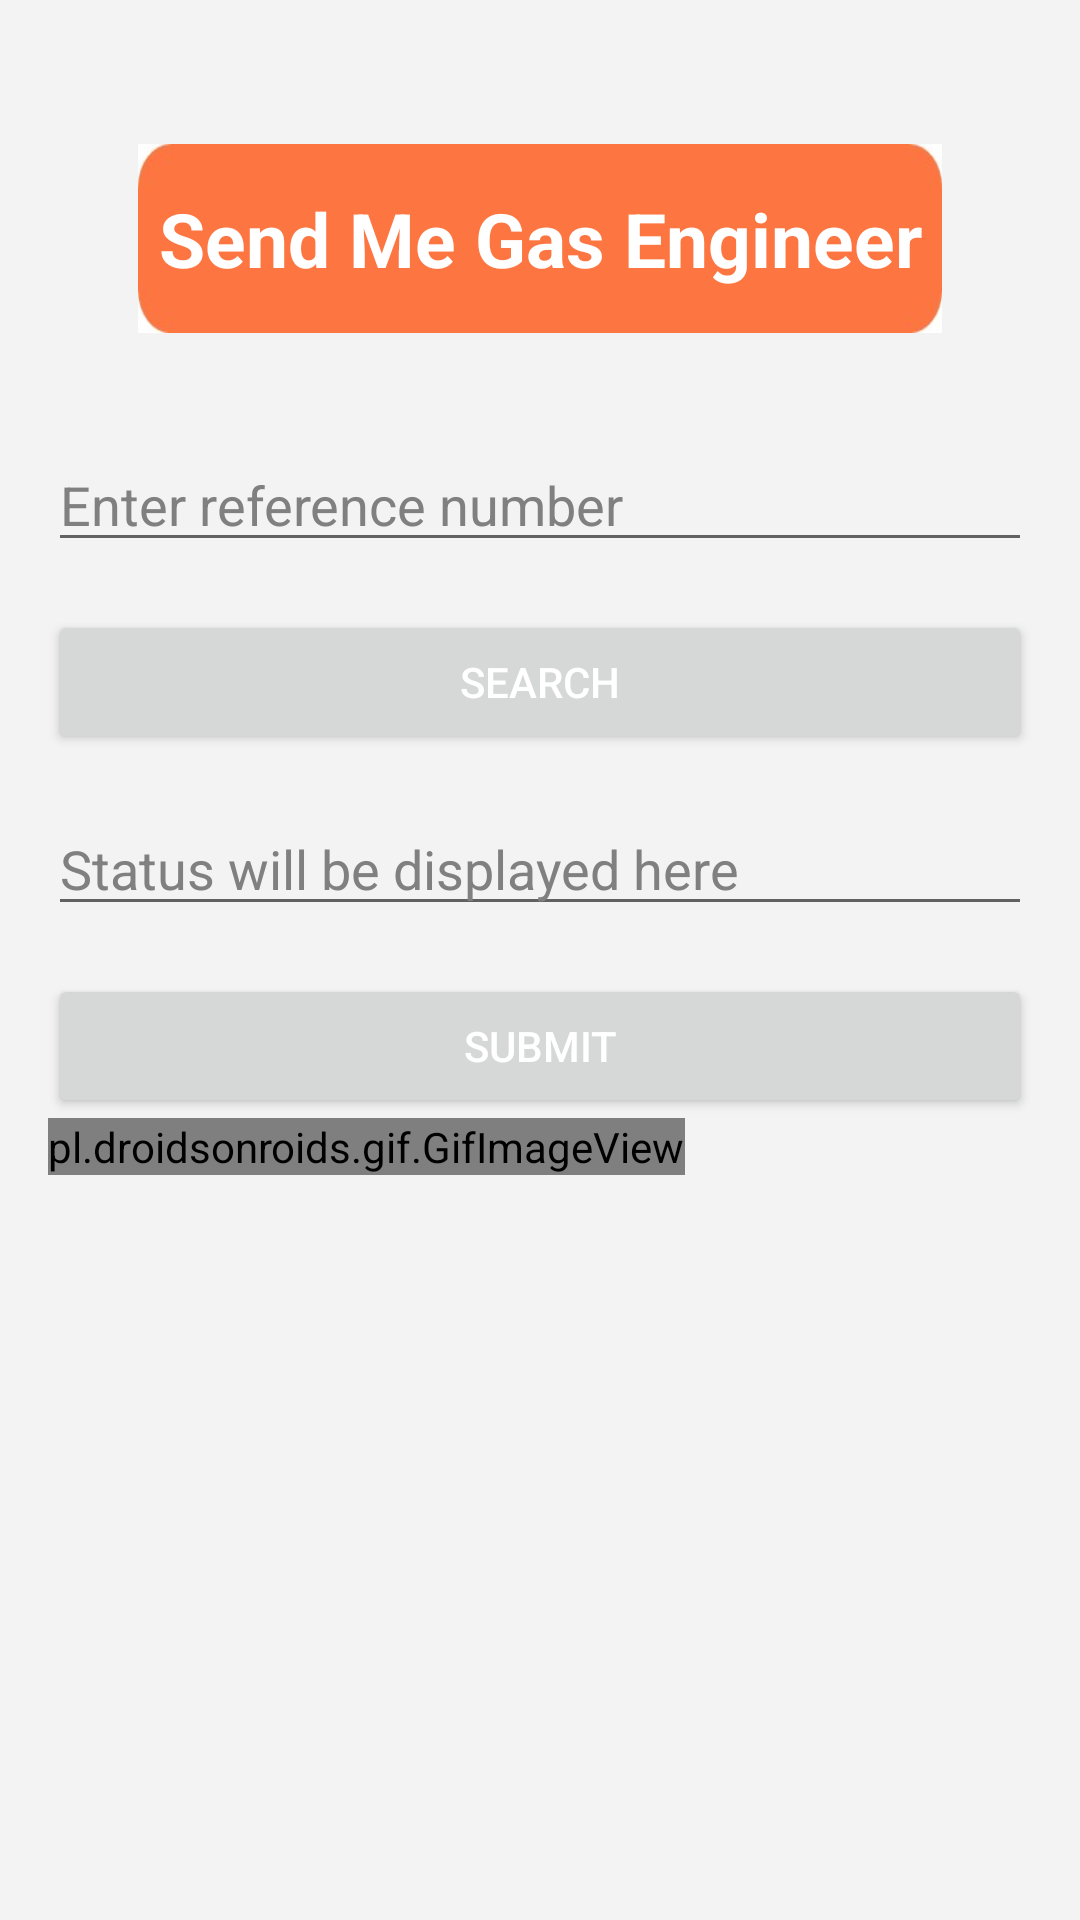

Here is an Android app screen rendered from its layout file. Give the layout XML and the strings, colors and styles it references.
<!-- AndroidManifest.xml: application theme Theme.SMGE -->
<!-- res/layout/activity_search_and_status.xml -->
<?xml version="1.0" encoding="utf-8"?>
<LinearLayout xmlns:android="http://schemas.android.com/apk/res/android"
    android:layout_width="match_parent"
    android:layout_height="match_parent"
    xmlns:app="http://schemas.android.com/apk/res-auto"
    android:orientation="vertical"
    android:padding="16dp"
    android:background="#F3F3F3">


    <TextView
        android:id="@+id/textView3"
        android:layout_width="match_parent"
        android:layout_height="63dp"
        android:layout_marginLeft="30dp"
        android:layout_marginTop="32dp"
        android:layout_marginRight="30dp"
        android:background="@drawable/heading"
        android:gravity="center"
        android:shadowColor="@color/black"
        android:text="Send Me Gas Engineer"
        android:textAlignment="center"
        android:textColor="@color/white"
        android:textSize="25sp"
        android:textStyle="bold" />


    <EditText
    android:id="@+id/referenceNumberEditText"
    android:layout_width="match_parent"
    android:layout_height="wrap_content"
    android:hint="Enter reference number"
    android:layout_marginTop="35dp"
    android:inputType="number"
    android:maxLength="10"
    android:maxLines="1"
    android:singleLine="true"
    android:textColor="@color/black"
    android:textColorHint="#808080"/>

<Button
    android:id="@+id/searchButton"
    android:layout_width="match_parent"
    android:layout_height="wrap_content"
    android:layout_marginTop="16dp"
    android:text="Search"
    android:textColor="@color/white"/>

<EditText
    android:id="@+id/statusEditText"
    android:layout_width="match_parent"
    android:layout_height="wrap_content"
    android:layout_marginTop="16dp"
    android:hint="Status will be displayed here"
    android:textColor="@color/black"
    android:textColorHint="#808080"/>

    <Button
        android:id="@+id/submitButton"
        android:layout_width="match_parent"
        android:layout_height="wrap_content"
        android:layout_marginTop="16dp"
        android:text="Submit"
        android:textColor="@color/white"/>

    <pl.droidsonroids.gif.GifImageView
        android:layout_width="wrap_content"
        android:layout_height="wrap_content"
        android:src="@drawable/gif2"
        app:layout_constraintBottom_toTopOf="@+id/textView3"
        app:layout_constraintEnd_toEndOf="parent"
        app:layout_constraintStart_toStartOf="parent"
        app:layout_constraintTop_toBottomOf="@+id/textView2"
        app:layout_constraintVertical_bias="0.621" />

</LinearLayout>
<!-- resources referenced by this layout -->
<resources>
  <color name="black">#000000</color>
  <color name="white">#FFFFFF</color>
  <!-- drawable heading: jpg bitmap (drawable, 3286 bytes) -->
  <style name="Theme.SMGE" parent="Theme.MaterialComponents.DayNight.NoActionBar">
          
          <item name="colorPrimary">@color/orange</item>
          <item name="colorPrimaryVariant">@color/purple_700</item>
          <item name="colorOnPrimary">@color/orange</item>
          
          <item name="colorSecondary">@color/orange</item>
          <item name="colorSecondaryVariant">@color/orange</item>
          <item name="colorOnSecondary">@color/orange</item>
          
          <item name="android:statusBarColor">@color/orange</item>
          
      </style>
  <color name="orange">#FD7642</color>
  <color name="purple_700">#FF3700B3</color>
</resources>
